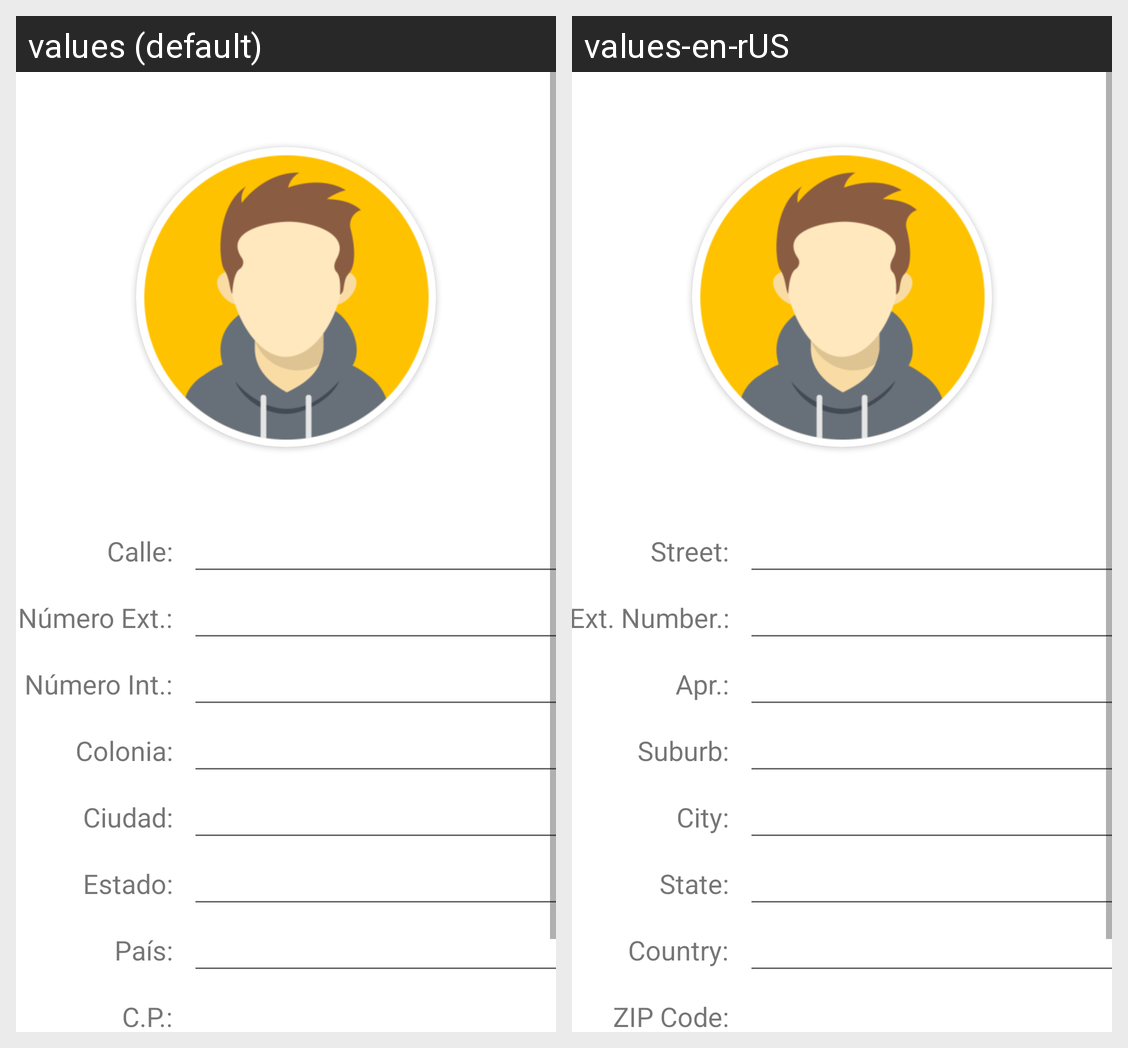

For this localized Android screen grid, give each drawn string resource with its value in every locale shown.
Android screen res/layout/user_address_layout.xml rendered under 2 locales, left to right: values (default), values-en-rUS. Device: Nexus 5 (rendered at 1080×1920; each locale shown at half size, 540×960, under a caption strip naming it); theme Theme.R2DevProsProject.
Strings drawn on this screen, with the default value and each locale's value (text and hints the layout hard-codes, and strings that could not be matched under every locale, appear in the picture but are not listed):

street_label
  values: Calle:
  values-en-rUS: Street:

ext_number_label
  values: Número Ext.:
  values-en-rUS: Ext. Number.:

int_number_label
  values: Número Int.:
  values-en-rUS: Apr.:

suburb_label
  values: Colonia:
  values-en-rUS: Suburb:

city_label
  values: Ciudad:
  values-en-rUS: City:

state_label
  values: Estado:
  values-en-rUS: State:

country_label
  values: País:
  values-en-rUS: Country:

zip_code_label
  values: C.P.:
  values-en-rUS: ZIP Code:
